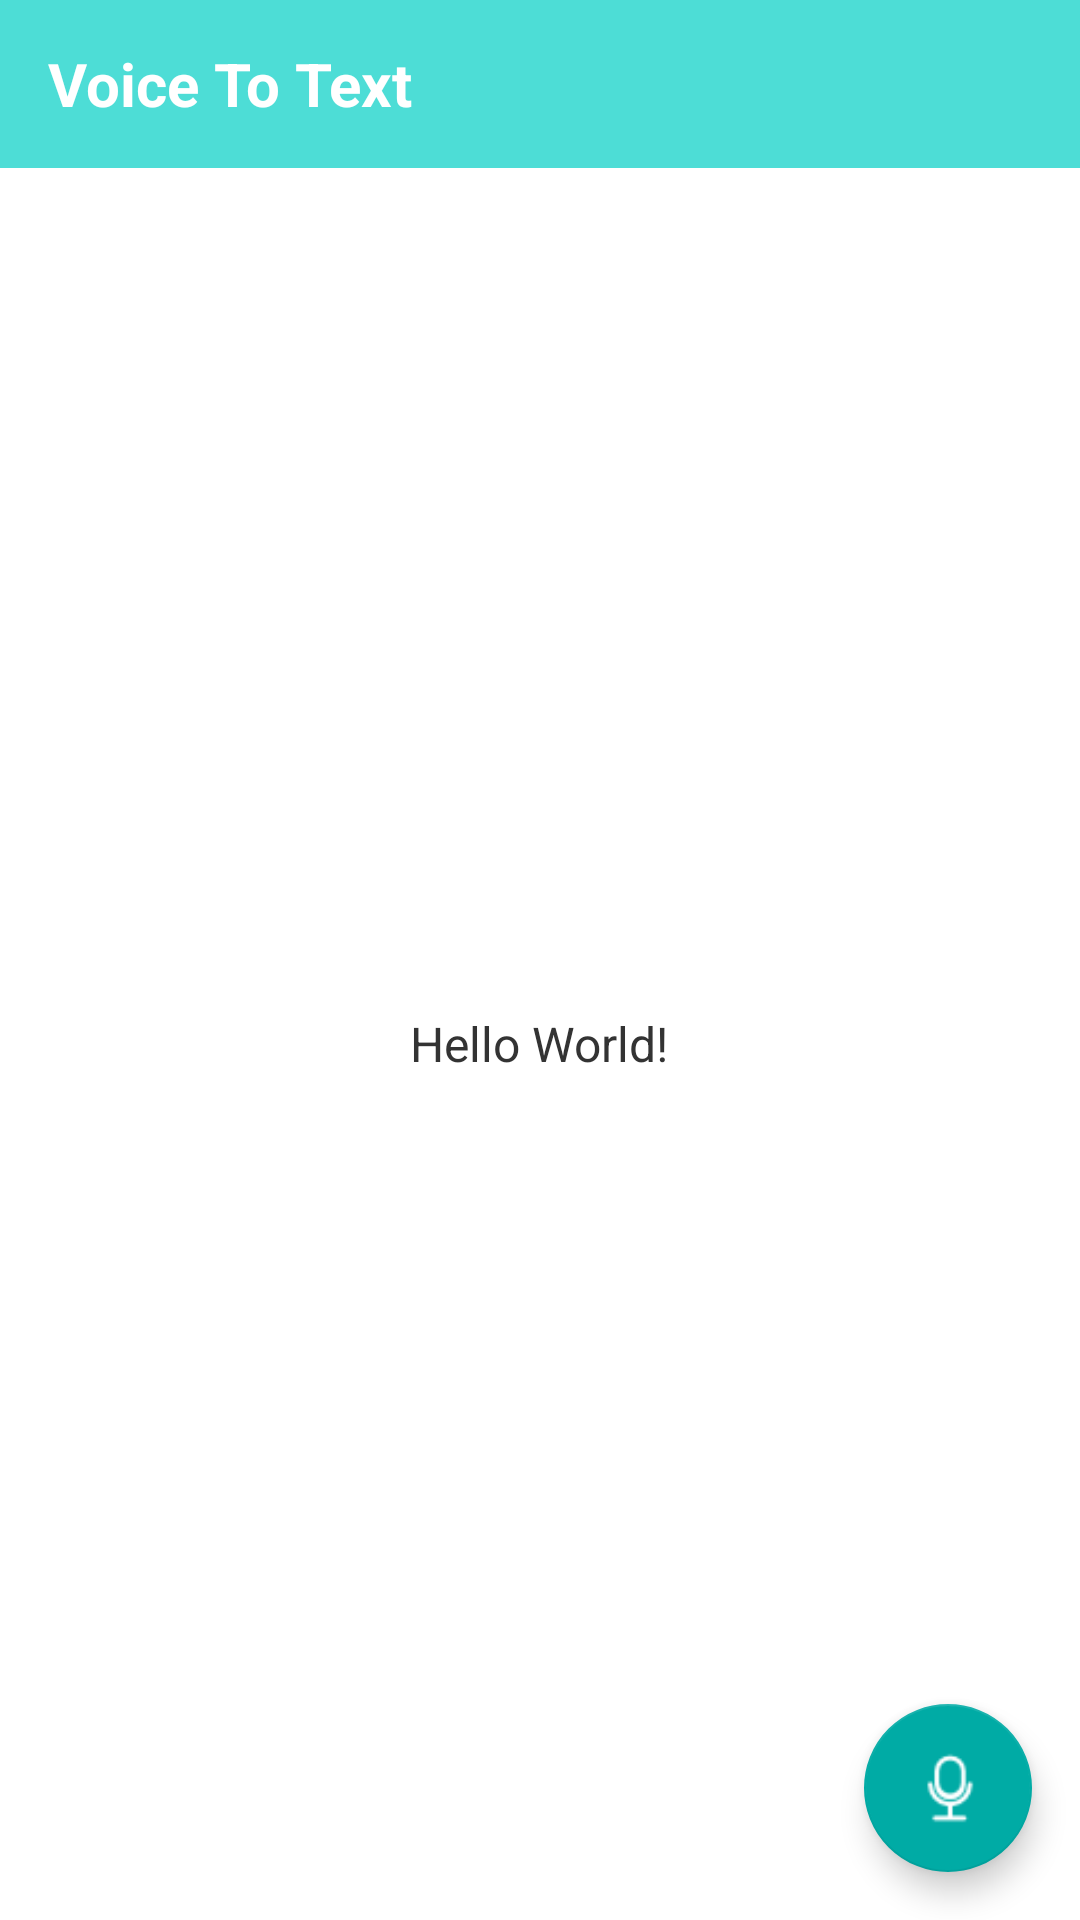

Android layout source for this screen:
<!-- AndroidManifest.xml: application theme AppTheme.NoActionBar -->
<!-- res/layout/activity_main.xml -->
<?xml version="1.0" encoding="utf-8"?>
<android.support.constraint.ConstraintLayout xmlns:android="http://schemas.android.com/apk/res/android"
    xmlns:app="http://schemas.android.com/apk/res-auto"
    xmlns:tools="http://schemas.android.com/tools"
    android:layout_width="match_parent"
    android:layout_height="match_parent"
    android:background="@color/white"
    tools:context="example.com.vtt.MainActivity">

    <LinearLayout
        android:layout_width="match_parent"
        android:layout_height="match_parent"
        android:background="@color/white"
        android:orientation="vertical">

        <include layout="@layout/activity_toolbar_layout" />

        <RelativeLayout
            android:layout_width="match_parent"
            android:layout_height="match_parent">

            <TextView
                android:id="@+id/main_activity_text"
                android:layout_width="wrap_content"
                android:layout_height="wrap_content"
                android:layout_centerInParent="true"
                android:layout_gravity="center"
                android:text="Hello World!"
                android:textColor="@color/primaryTextColor"
                android:textSize="16sp" />

            <android.support.design.widget.FloatingActionButton
                android:id="@+id/record_audio_fab"
                android:layout_width="wrap_content"
                android:layout_height="wrap_content"
                android:layout_alignParentBottom="true"
                android:layout_alignParentEnd="true"
                android:layout_alignParentRight="true"
                android:layout_margin="@dimen/activity_horizontal_margin"
                android:src="@drawable/ic_record_white"
                app:fabSize="auto" />
        </RelativeLayout>
    </LinearLayout>
</android.support.constraint.ConstraintLayout>
<!-- res/layout/activity_toolbar_layout.xml (included above) -->
<?xml version="1.0" encoding="utf-8"?>
<android.support.v7.widget.Toolbar xmlns:android="http://schemas.android.com/apk/res/android"
    xmlns:app="http://schemas.android.com/apk/res-auto"
    xmlns:tools="http://schemas.android.com/tools"
    android:id="@+id/activity_toolbar_layout"
    android:layout_width="match_parent"
    android:layout_height="@dimen/actionBarSize"
    android:background="@color/colorPrimary"
    android:contentInsetEnd="0dp"
    android:contentInsetLeft="0dp"
    android:contentInsetRight="0dp"
    android:contentInsetStart="0dp"
    android:elevation="0dp"
    app:contentInsetEnd="0dp"
    app:contentInsetLeft="0dp"
    app:contentInsetRight="0dp"
    app:contentInsetStart="0dp"
    tools:context=".MainActivity"
    tools:targetApi="lollipop">

    <RelativeLayout
        android:layout_width="match_parent"
        android:layout_height="match_parent">

        <TextView
            android:id="@+id/activity_toolbar_title"
            android:layout_width="wrap_content"
            android:layout_height="match_parent"
            android:layout_alignParentLeft="true"
            android:layout_alignParentStart="true"
            android:layout_marginEnd="@dimen/activity_horizontal_margin"
            android:layout_marginLeft="@dimen/activity_horizontal_margin"
            android:layout_marginRight="@dimen/activity_horizontal_margin"
            android:layout_marginStart="@dimen/activity_horizontal_margin"
            android:gravity="start|center_vertical"
            android:maxLines="1"
            android:singleLine="true"
            android:text="@string/app_name"
            android:textAllCaps="false"
            android:textColor="@color/white"
            android:textSize="20sp"
            android:textStyle="bold" />

    </RelativeLayout>

</android.support.v7.widget.Toolbar>
<!-- resources referenced by this layout -->
<resources>
  <color name="colorPrimary">#4dddd6</color>
  <color name="primaryTextColor">#333333</color>
  <color name="white">#ffffff</color>
  <dimen name="actionBarSize">56dp</dimen>
  <dimen name="activity_horizontal_margin">16dp</dimen>
  <!-- drawable ic_record_white: png bitmap (drawable, 764 bytes) -->
  <string name="app_name">Voice To Text</string>
  <style name="AppTheme.NoActionBar">
          <item name="colorPrimary">@color/colorPrimary</item>
          <item name="colorPrimaryDark">@color/colorPrimaryDark</item>
          <item name="colorAccent">@color/colorAccent</item>
          <item name="windowActionBar">false</item>
          <item name="windowNoTitle">true</item>
          <item name="android:windowContentOverlay">@null</item>
          <item name="android:windowDrawsSystemBarBackgrounds" tools:ignore="NewApi">true</item>
          <item name="android:statusBarColor" tools:ignore="NewApi">@color/colorPrimaryDark</item>
      </style>
  <color name="colorPrimaryDark">#00aba5</color>
  <color name="colorAccent">#00aba5</color>
</resources>
